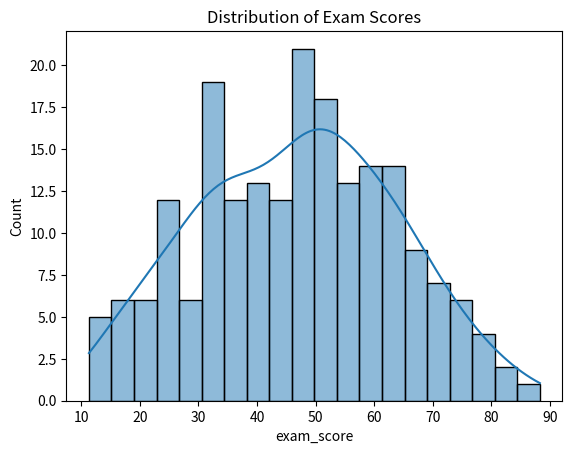
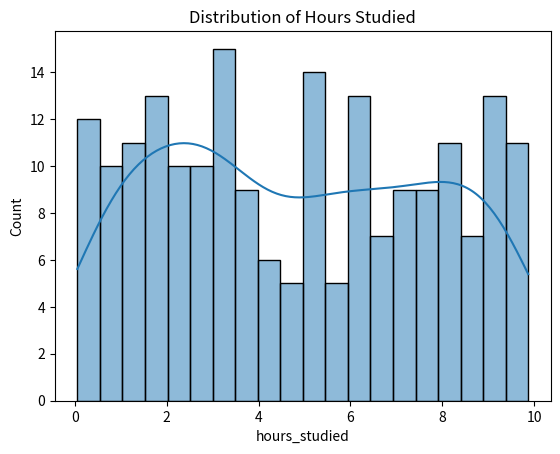
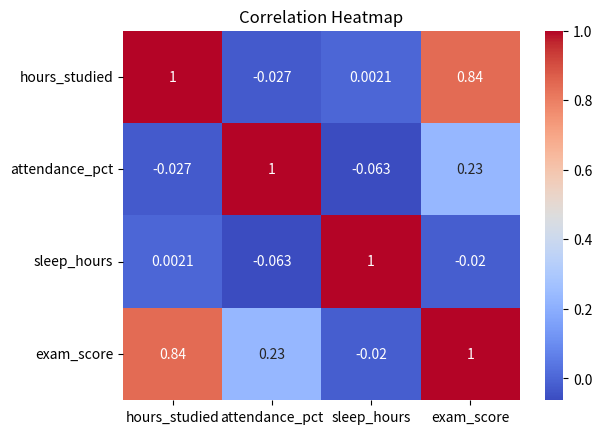
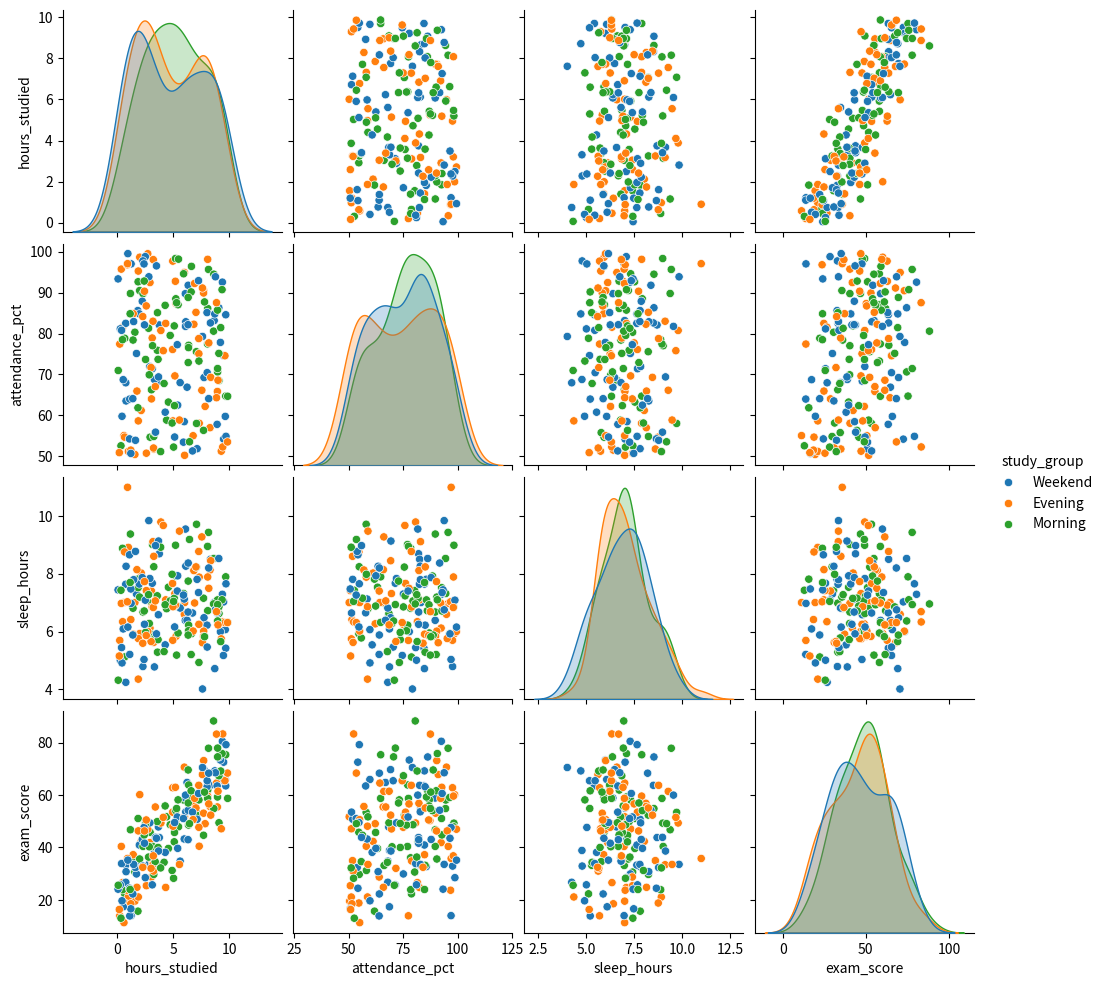
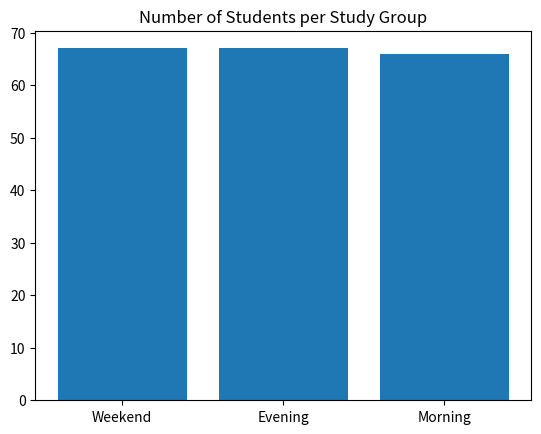
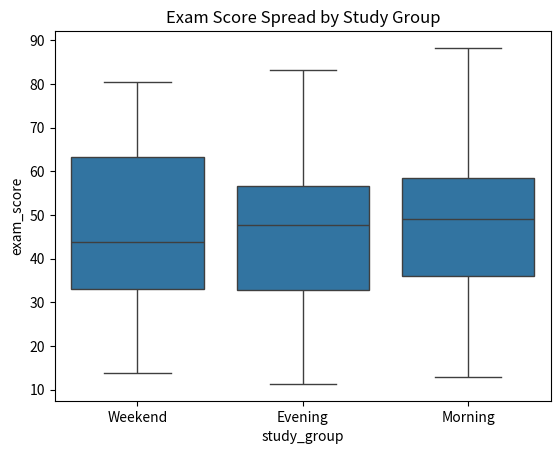

Write Python code to recreate these figures, in order.
import pandas as pd
import numpy as np
import seaborn as sns
import matplotlib.pyplot as plt

np.random.seed(42)

# Simulated dataset: students' study habits and exam performance
n = 200
df = pd.DataFrame({
    "student_id": range(1, n + 1),
    "hours_studied": np.random.uniform(0, 10, n),
    "attendance_pct": np.random.uniform(50, 100, n),
    "sleep_hours": np.random.normal(7, 1.3, n),
    "exam_score": None,   # filled in below, based on the other columns
    "study_group": np.random.choice(["Morning", "Evening", "Weekend"], n)
})
df["exam_score"] = (df["hours_studied"] * 5 + df["attendance_pct"] * 0.3
                     + np.random.normal(0, 8, n)).clip(0, 100)

# Introduce a few missing values and a duplicate row, to make the cleaning step meaningful
df.loc[5:8, "sleep_hours"] = np.nan
df = pd.concat([df, df.iloc[[0]]], ignore_index=True)   # duplicate the first row

print(df.shape)
df.head()

df.info()

print(df.isnull().sum())
print("Duplicate rows:", df.duplicated().sum())

# Fill missing sleep_hours with the column mean, drop the duplicate row
df["sleep_hours"] = df["sleep_hours"].fillna(df["sleep_hours"].mean())
df = df.drop_duplicates()

print("After cleaning -> missing values:", df.isnull().sum().sum(), "| duplicates:", df.duplicated().sum())

df.describe()

print("Exam score -> mean:", df["exam_score"].mean(), "| median:", df["exam_score"].median(),
      "| std:", df["exam_score"].std())

sns.histplot(df["exam_score"], bins=20, kde=True)
plt.title("Distribution of Exam Scores")
plt.show()

sns.histplot(df["hours_studied"], bins=20, kde=True)
plt.title("Distribution of Hours Studied")
plt.show()

numeric_cols = ["hours_studied", "attendance_pct", "sleep_hours", "exam_score"]
corr = df[numeric_cols].corr()

sns.heatmap(corr, annot=True, cmap="coolwarm")
plt.title("Correlation Heatmap")
plt.show()

sns.pairplot(df[numeric_cols + ["study_group"]], hue="study_group")
plt.show()

group_counts = df["study_group"].value_counts()
plt.bar(group_counts.index, group_counts.values)
plt.title("Number of Students per Study Group")
plt.show()

sns.boxplot(data=df, x="study_group", y="exam_score")
plt.title("Exam Score Spread by Study Group")
plt.show()
